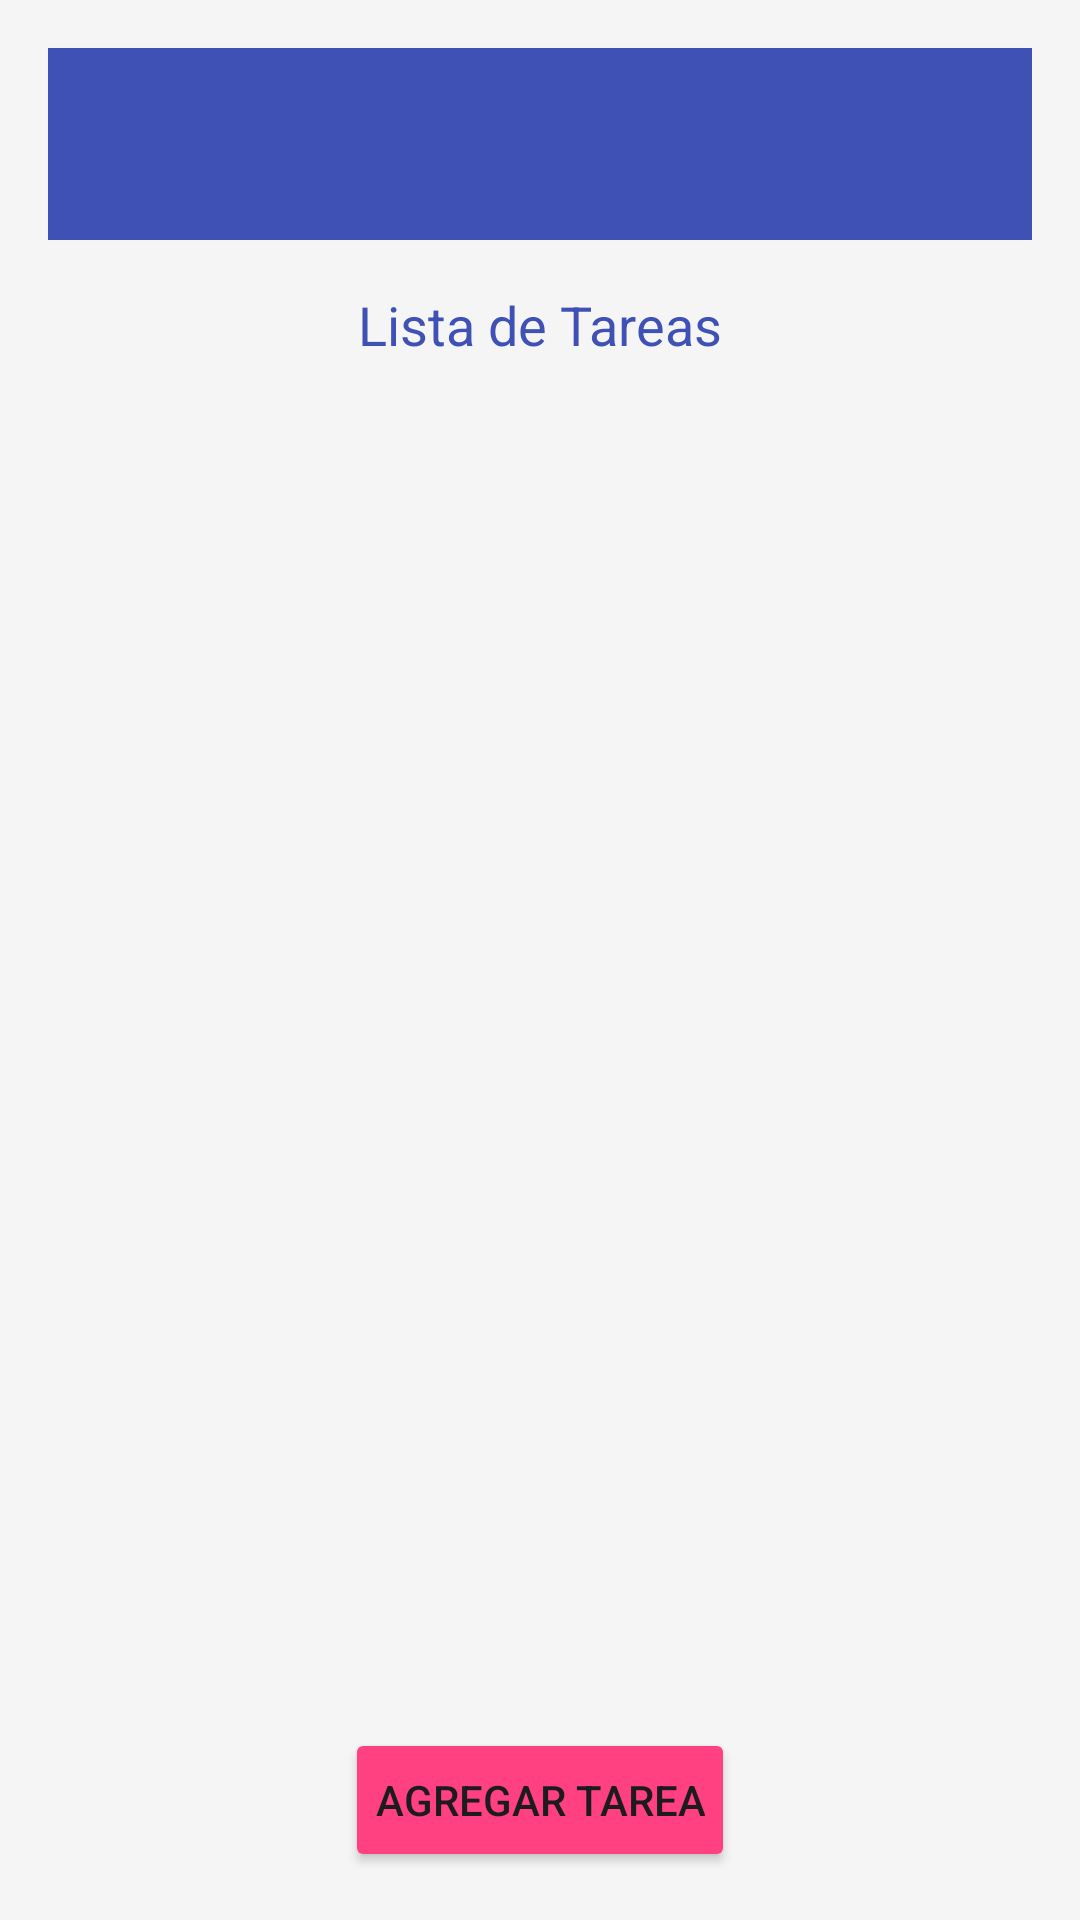

Produce the Android XML layout that renders to this screen, including the resource entries it uses.
<!-- AndroidManifest.xml: application theme Theme.CrudReales -->
<!-- res/layout/activity_main.xml -->
<?xml version="1.0" encoding="utf-8"?>
<LinearLayout
    xmlns:android="http://schemas.android.com/apk/res/android"
    android:layout_width="match_parent"
    android:layout_height="match_parent"
    android:orientation="vertical"
    android:background="@color/colorBackground"
    android:padding="16dp">


    <androidx.appcompat.widget.Toolbar
        android:id="@+id/toolbar"
        android:layout_width="match_parent"
        android:layout_height="?attr/actionBarSize"
        android:background="@color/colorPrimary" />


    <TextView
        android:layout_width="wrap_content"
        android:layout_height="wrap_content"
        android:text="Lista de Tareas"
        android:textSize="18sp"
        android:layout_marginTop="16dp"
        android:layout_gravity="center"
        android:textColor="@color/colorPrimary" />


    <ListView
        android:id="@+id/taskListView"
        android:layout_width="match_parent"
        android:layout_height="wrap_content"
        android:layout_weight="1"
        android:choiceMode="singleChoice" />


    <Button
        android:id="@+id/addButton"
        android:layout_width="wrap_content"
        android:layout_height="wrap_content"
        android:layout_gravity="center"
        android:text="Agregar Tarea"
        android:backgroundTint="@color/colorAccent"
        android:padding="10dp"
        android:layout_marginTop="16dp" />
</LinearLayout>
<!-- resources referenced by this layout -->
<resources>
  <color name="colorAccent">#FF4081</color>
  <color name="colorBackground">#F5F5F5</color>
  <color name="colorPrimary">#3F51B5</color>
  <style name="Theme.CrudReales" parent="Base.Theme.CrudReales" />
  <style name="Base.Theme.CrudReales" parent="Theme.Material3.DayNight.NoActionBar">
          
          
      </style>
</resources>
